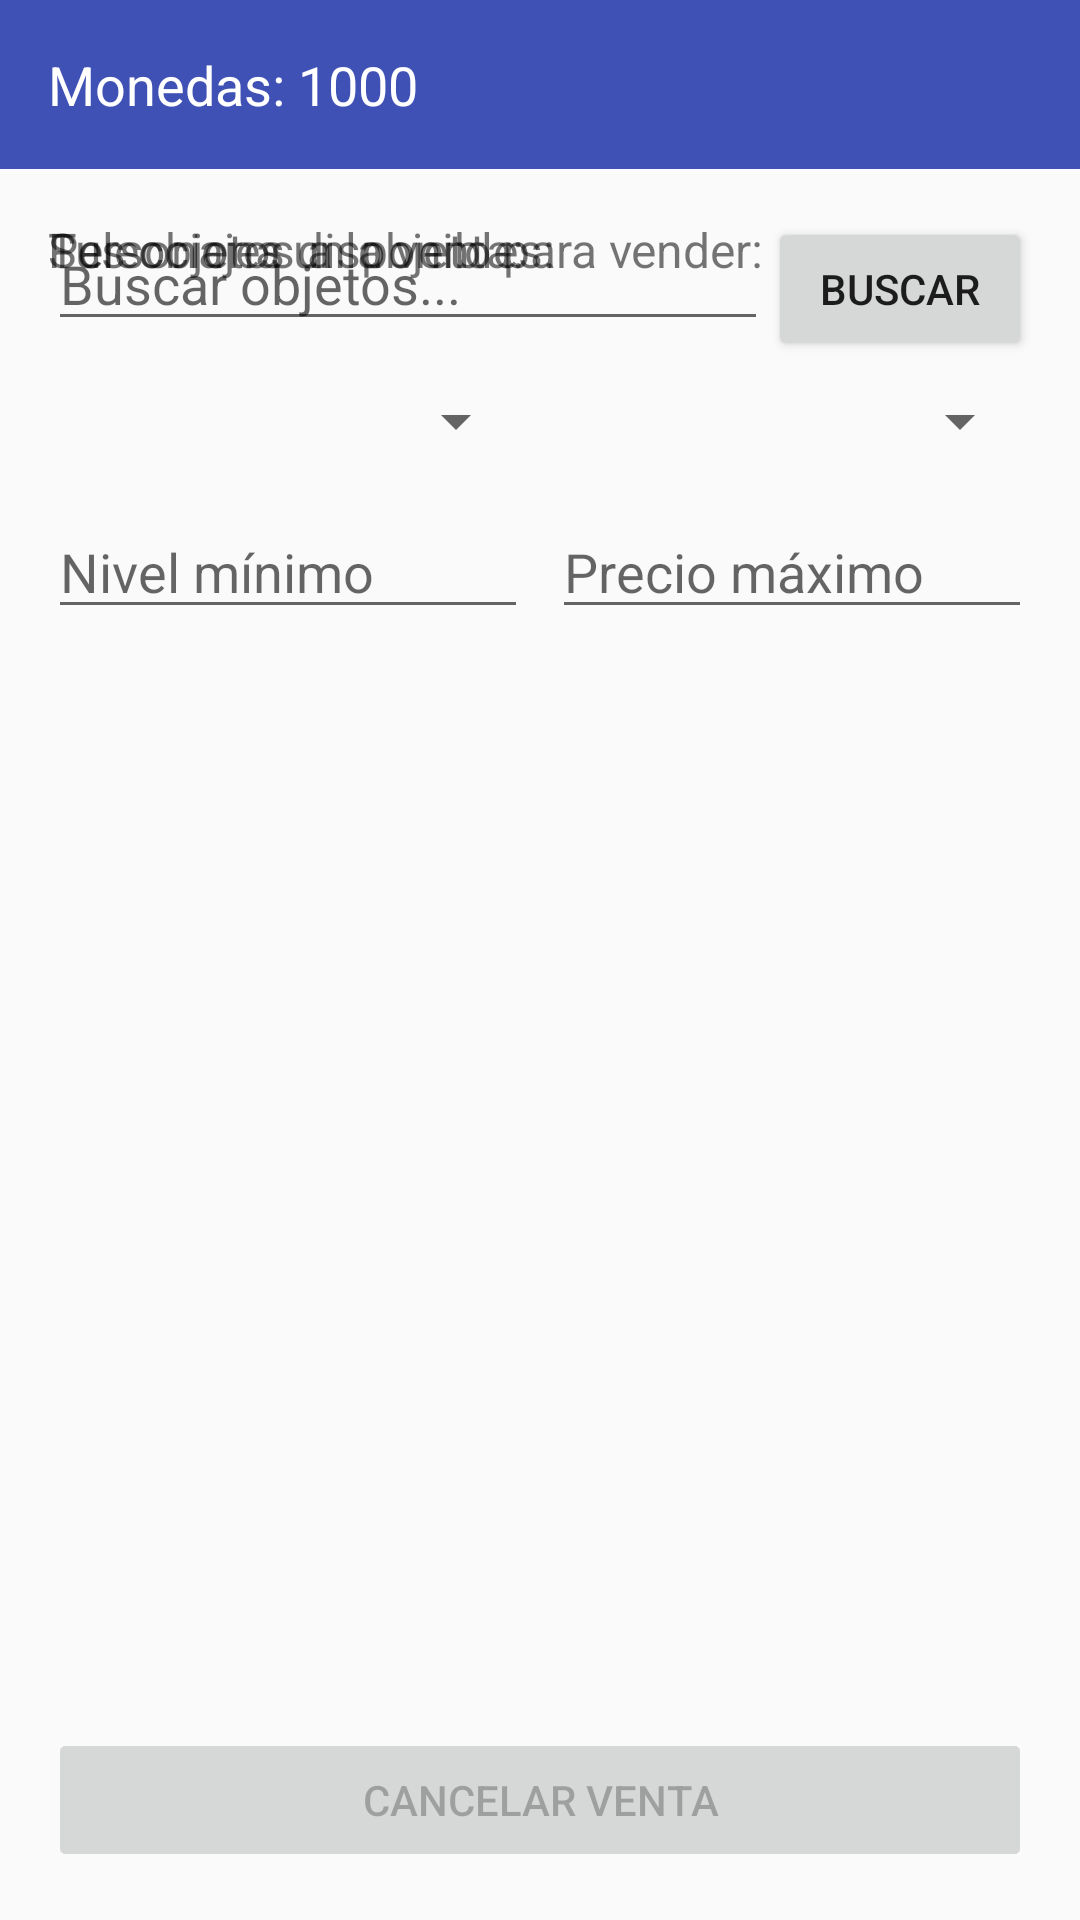

Reconstruct the res/layout file that produces this screen, plus the resources it refers to.
<!-- AndroidManifest.xml: application theme AppTheme -->
<!-- res/layout/activity_market.xml -->
<?xml version="1.0" encoding="utf-8"?>
<LinearLayout xmlns:android="http://schemas.android.com/apk/res/android"
    android:layout_width="match_parent"
    android:layout_height="match_parent"
    android:orientation="vertical">

    <TextView
        android:id="@+id/coins_text"
        android:layout_width="match_parent"
        android:layout_height="wrap_content"
        android:text="Monedas: 1000"
        android:textSize="18sp"
        android:padding="16dp"
        android:background="@color/colorPrimary"
        android:textColor="@android:color/white" />

    <TabHost
        android:id="@+id/market_tab_host"
        android:layout_width="match_parent"
        android:layout_height="0dp"
        android:layout_weight="1">

        <LinearLayout
            android:layout_width="match_parent"
            android:layout_height="match_parent"
            android:orientation="vertical">

            <TabWidget
                android:id="@android:id/tabs"
                android:layout_width="match_parent"
                android:layout_height="wrap_content" />

            <FrameLayout
                android:id="@android:id/tabcontent"
                android:layout_width="match_parent"
                android:layout_height="0dp"
                android:layout_weight="1">

                <LinearLayout
                    android:id="@+id/characters_tab"
                    android:layout_width="match_parent"
                    android:layout_height="match_parent"
                    android:orientation="vertical"
                    android:padding="16dp">

                    <TextView
                        android:layout_width="match_parent"
                        android:layout_height="wrap_content"
                        android:text="Personajes disponibles:"
                        android:textSize="16sp"
                        android:layout_marginBottom="8dp" />

                    <ListView
                        android:id="@+id/character_market_list_view"
                        android:layout_width="match_parent"
                        android:layout_height="0dp"
                        android:layout_weight="1"
                        android:divider="@android:color/darker_gray"
                        android:dividerHeight="1dp" />

                    <Button
                        android:id="@+id/buy_character_button"
                        android:layout_width="match_parent"
                        android:layout_height="wrap_content"
                        android:text="Comprar Personaje"
                        android:enabled="false"
                        android:layout_marginTop="8dp" />
                </LinearLayout>

                <LinearLayout
                    android:id="@+id/buy_tab"
                    android:layout_width="match_parent"
                    android:layout_height="match_parent"
                    android:orientation="vertical"
                    android:padding="16dp">

                    <LinearLayout
                        android:layout_width="match_parent"
                        android:layout_height="wrap_content"
                        android:orientation="horizontal"
                        android:layout_marginBottom="8dp">

                        <EditText
                            android:id="@+id/search_edit_text"
                            android:layout_width="0dp"
                            android:layout_height="wrap_content"
                            android:layout_weight="1"
                            android:hint="Buscar objetos..." />

                        <Button
                            android:id="@+id/search_button"
                            android:layout_width="wrap_content"
                            android:layout_height="wrap_content"
                            android:text="Buscar" />
                    </LinearLayout>

                    <LinearLayout
                        android:layout_width="match_parent"
                        android:layout_height="wrap_content"
                        android:orientation="horizontal"
                        android:layout_marginBottom="16dp">

                        <Spinner
                            android:id="@+id/rarity_spinner"
                            android:layout_width="0dp"
                            android:layout_height="wrap_content"
                            android:layout_weight="1"
                            android:layout_marginEnd="4dp" />

                        <Spinner
                            android:id="@+id/class_spinner"
                            android:layout_width="0dp"
                            android:layout_height="wrap_content"
                            android:layout_weight="1"
                            android:layout_marginStart="4dp" />
                    </LinearLayout>

                    <LinearLayout
                        android:layout_width="match_parent"
                        android:layout_height="wrap_content"
                        android:orientation="horizontal"
                        android:layout_marginBottom="16dp">

                        <EditText
                            android:id="@+id/min_level_edit"
                            android:layout_width="0dp"
                            android:layout_height="wrap_content"
                            android:layout_weight="1"
                            android:hint="Nivel mínimo"
                            android:inputType="number"
                            android:layout_marginEnd="4dp" />

                        <EditText
                            android:id="@+id/max_price_edit"
                            android:layout_width="0dp"
                            android:layout_height="wrap_content"
                            android:layout_weight="1"
                            android:hint="Precio máximo"
                            android:inputType="number"
                            android:layout_marginStart="4dp" />
                    </LinearLayout>

                    <ListView
                        android:id="@+id/market_list_view"
                        android:layout_width="match_parent"
                        android:layout_height="0dp"
                        android:layout_weight="1"
                        android:divider="@android:color/darker_gray"
                        android:dividerHeight="1dp" />

                    <Button
                        android:id="@+id/buy_button"
                        android:layout_width="match_parent"
                        android:layout_height="wrap_content"
                        android:text="Comprar"
                        android:enabled="false"
                        android:layout_marginTop="8dp" />
                </LinearLayout>

                <LinearLayout
                    android:id="@+id/sell_tab"
                    android:layout_width="match_parent"
                    android:layout_height="match_parent"
                    android:orientation="vertical"
                    android:padding="16dp">

                    <TextView
                        android:layout_width="match_parent"
                        android:layout_height="wrap_content"
                        android:text="Selecciona un objeto para vender:"
                        android:textSize="16sp"
                        android:layout_marginBottom="8dp" />

                    <ListView
                        android:id="@+id/inventory_list_view"
                        android:layout_width="match_parent"
                        android:layout_height="0dp"
                        android:layout_weight="1"
                        android:divider="@android:color/darker_gray"
                        android:dividerHeight="1dp" />

                    <LinearLayout
                        android:layout_width="match_parent"
                        android:layout_height="wrap_content"
                        android:orientation="horizontal"
                        android:layout_marginTop="8dp">

                        <EditText
                            android:id="@+id/price_edit_text"
                            android:layout_width="0dp"
                            android:layout_height="wrap_content"
                            android:layout_weight="1"
                            android:hint="Precio"
                            android:inputType="number"
                            android:layout_marginEnd="8dp" />

                        <Button
                            android:id="@+id/sell_button"
                            android:layout_width="wrap_content"
                            android:layout_height="wrap_content"
                            android:text="Vender"
                            android:enabled="false" />
                    </LinearLayout>
                </LinearLayout>

                <LinearLayout
                    android:id="@+id/my_listings_tab"
                    android:layout_width="match_parent"
                    android:layout_height="match_parent"
                    android:orientation="vertical"
                    android:padding="16dp">

                    <TextView
                        android:layout_width="match_parent"
                        android:layout_height="wrap_content"
                        android:text="Tus objetos a la venta:"
                        android:textSize="16sp"
                        android:layout_marginBottom="8dp" />

                    <ListView
                        android:id="@+id/my_listings_view"
                        android:layout_width="match_parent"
                        android:layout_height="0dp"
                        android:layout_weight="1"
                        android:divider="@android:color/darker_gray"
                        android:dividerHeight="1dp" />

                    <Button
                        android:id="@+id/cancel_listing_button"
                        android:layout_width="match_parent"
                        android:layout_height="wrap_content"
                        android:text="Cancelar Venta"
                        android:enabled="false"
                        android:layout_marginTop="8dp" />
                </LinearLayout>
            </FrameLayout>
        </LinearLayout>
    </TabHost>
</LinearLayout>
<!-- resources referenced by this layout -->
<resources>
  <color name="colorPrimary">#3F51B5</color>
  <style name="AppTheme" parent="Theme.AppCompat.Light.DarkActionBar">
          <item name="colorPrimary">@color/colorPrimary</item>
          <item name="colorPrimaryDark">@color/colorPrimaryDark</item>
          <item name="colorAccent">@color/colorAccent</item>
      </style>
  <color name="colorPrimaryDark">#303F9F</color>
  <color name="colorAccent">#FF4081</color>
</resources>
